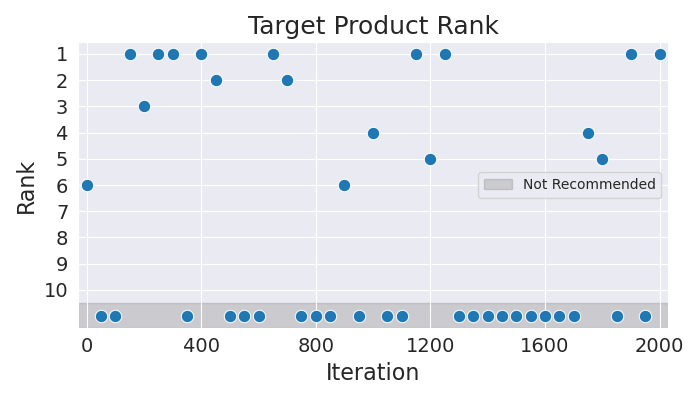

Values plotted in this chart, from the file beside it:
Iteration, Rank
0, 6
50, 11
100, 11
150, 1
200, 3
250, 1
300, 1
350, 11
400, 1
450, 2
500, 11
550, 11
600, 11
650, 1
700, 2
750, 11
800, 11
850, 11
900, 6
950, 11
1000, 4
1050, 11
1100, 11
1150, 1
1200, 5
1250, 1
1300, 11
1350, 11
1400, 11
1450, 11
1500, 11
1550, 11
1600, 11
1650, 11
1700, 11
1750, 4
1800, 5
1850, 11
1900, 1
1950, 11
2000, 1
